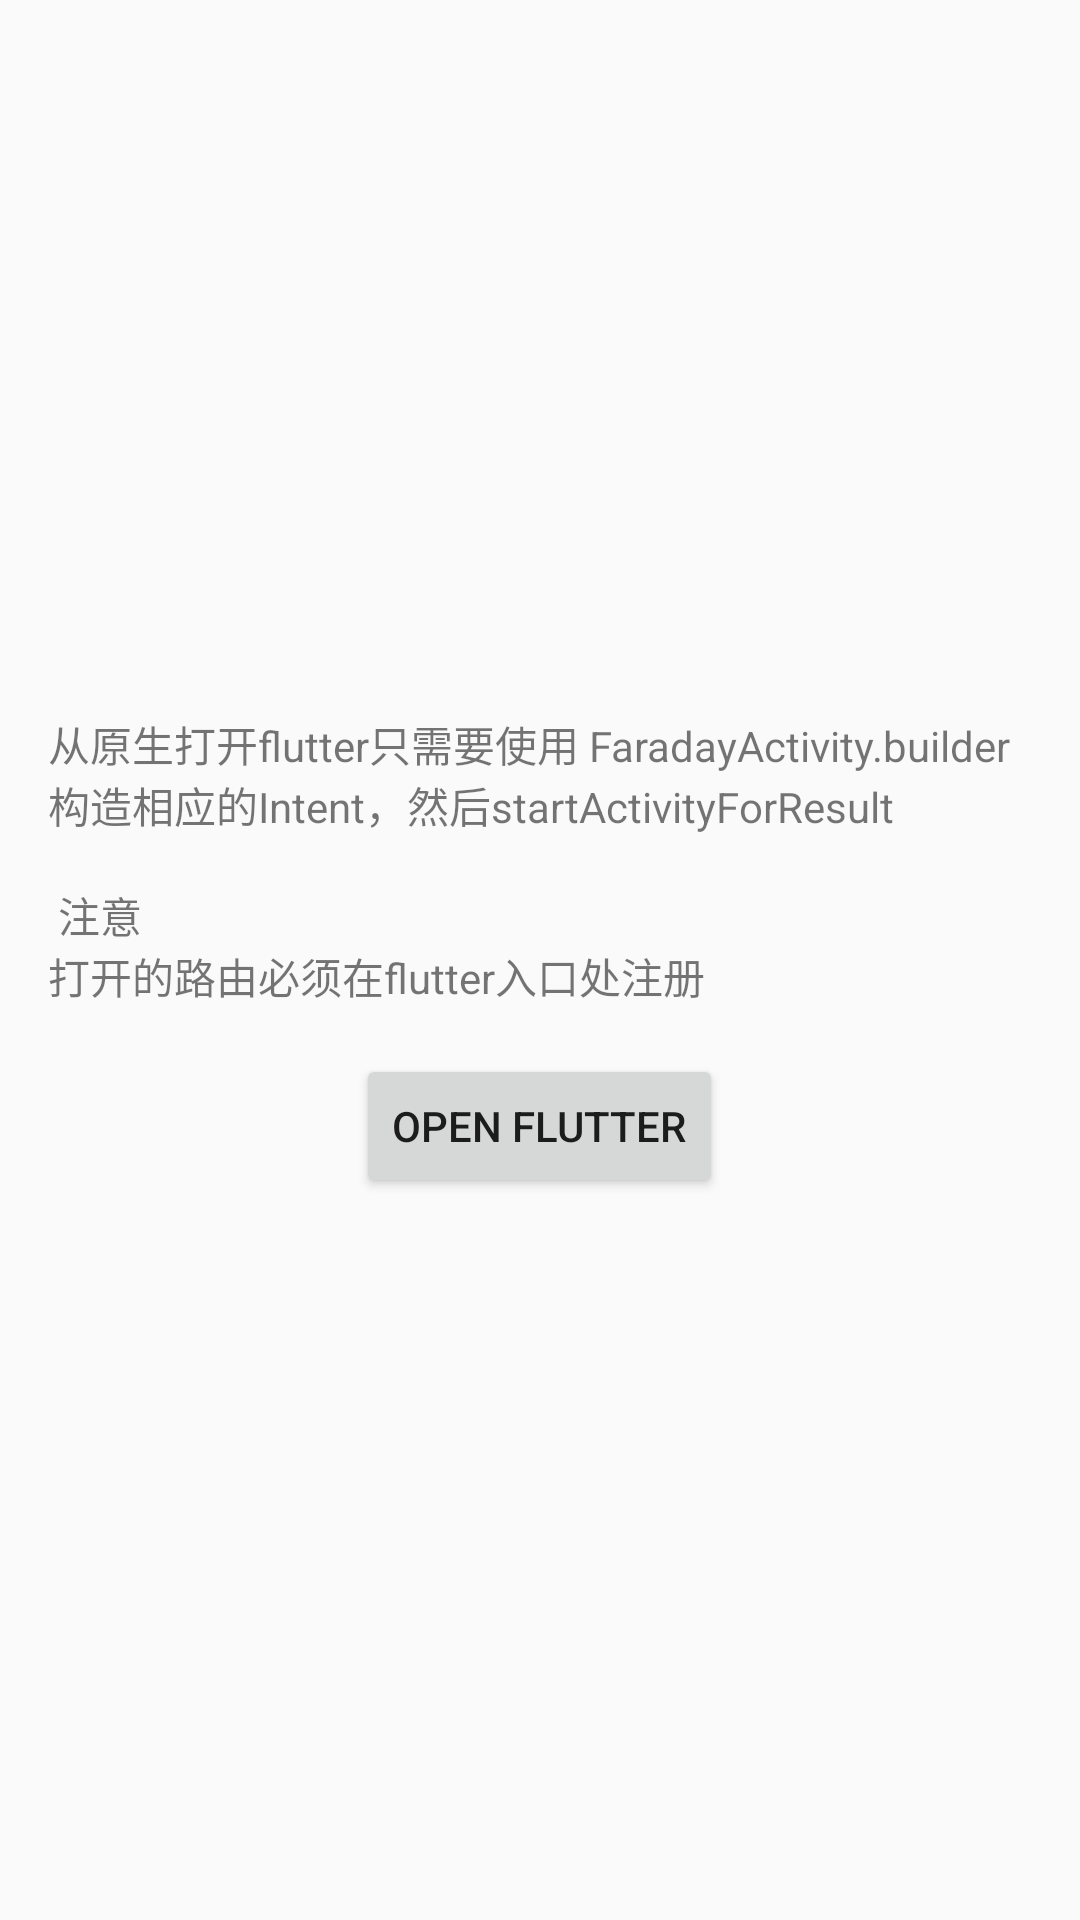

Produce the Android XML layout that renders to this screen, including the resource entries it uses.
<!-- AndroidManifest.xml: application theme AppTheme -->
<!-- res/layout/activity_native2flutter.xml -->
<?xml version="1.0" encoding="utf-8"?>
<LinearLayout xmlns:android="http://schemas.android.com/apk/res/android"
    xmlns:tools="http://schemas.android.com/tools"
    android:layout_width="match_parent"
    android:layout_height="match_parent"
    android:gravity="center"
    android:orientation="vertical">

    <TextView
        android:id="@+id/textView2"
        android:layout_width="match_parent"
        android:layout_height="wrap_content"
        android:paddingStart="16.0dp"
        android:paddingTop="16dp"
        android:paddingEnd="16dp"
        android:paddingBottom="16dp"
        android:text="@string/native2flutter_tip" />

    <Button
        android:id="@+id/button"
        android:layout_width="wrap_content"
        android:layout_height="wrap_content"
        android:text="@string/open_flutter" />

    <TextView
        android:id="@+id/result"
        android:layout_width="match_parent"
        android:layout_height="wrap_content"
        android:paddingStart="16dp"
        tools:ignore="RtlSymmetry" />
</LinearLayout>
<!-- resources referenced by this layout -->
<resources>
  <string name="native2flutter_tip">从原生打开flutter只需要使用 FaradayActivity.builder 构造相应的Intent，然后startActivityForResult\n\n 注意\n打开的路由必须在flutter入口处注册</string>
  <string name="open_flutter">Open Flutter</string>
  <style name="AppTheme" parent="Theme.AppCompat.Light.NoActionBar">
          
          <item name="colorPrimary">@color/colorPrimary</item>
          <item name="colorPrimaryDark">@color/colorPrimaryDark</item>
          <item name="colorAccent">@color/colorAccent</item>
          <item name="android:windowAnimationStyle">@style/WindowAnimTheme</item>
      </style>
  <color name="colorPrimary">#6200EE</color>
  <color name="colorPrimaryDark">#3700B3</color>
  <color name="colorAccent">#D6E1E0</color>
  <style name="WindowAnimTheme">
          <item name="android:activityOpenEnterAnimation">@anim/in_from_right</item>
          <item name="android:activityOpenExitAnimation">@anim/out_from_left</item>
          <item name="android:activityCloseEnterAnimation">@anim/in_from_left</item>
          <item name="android:activityCloseExitAnimation">@anim/out_from_right</item>
      </style>
</resources>
